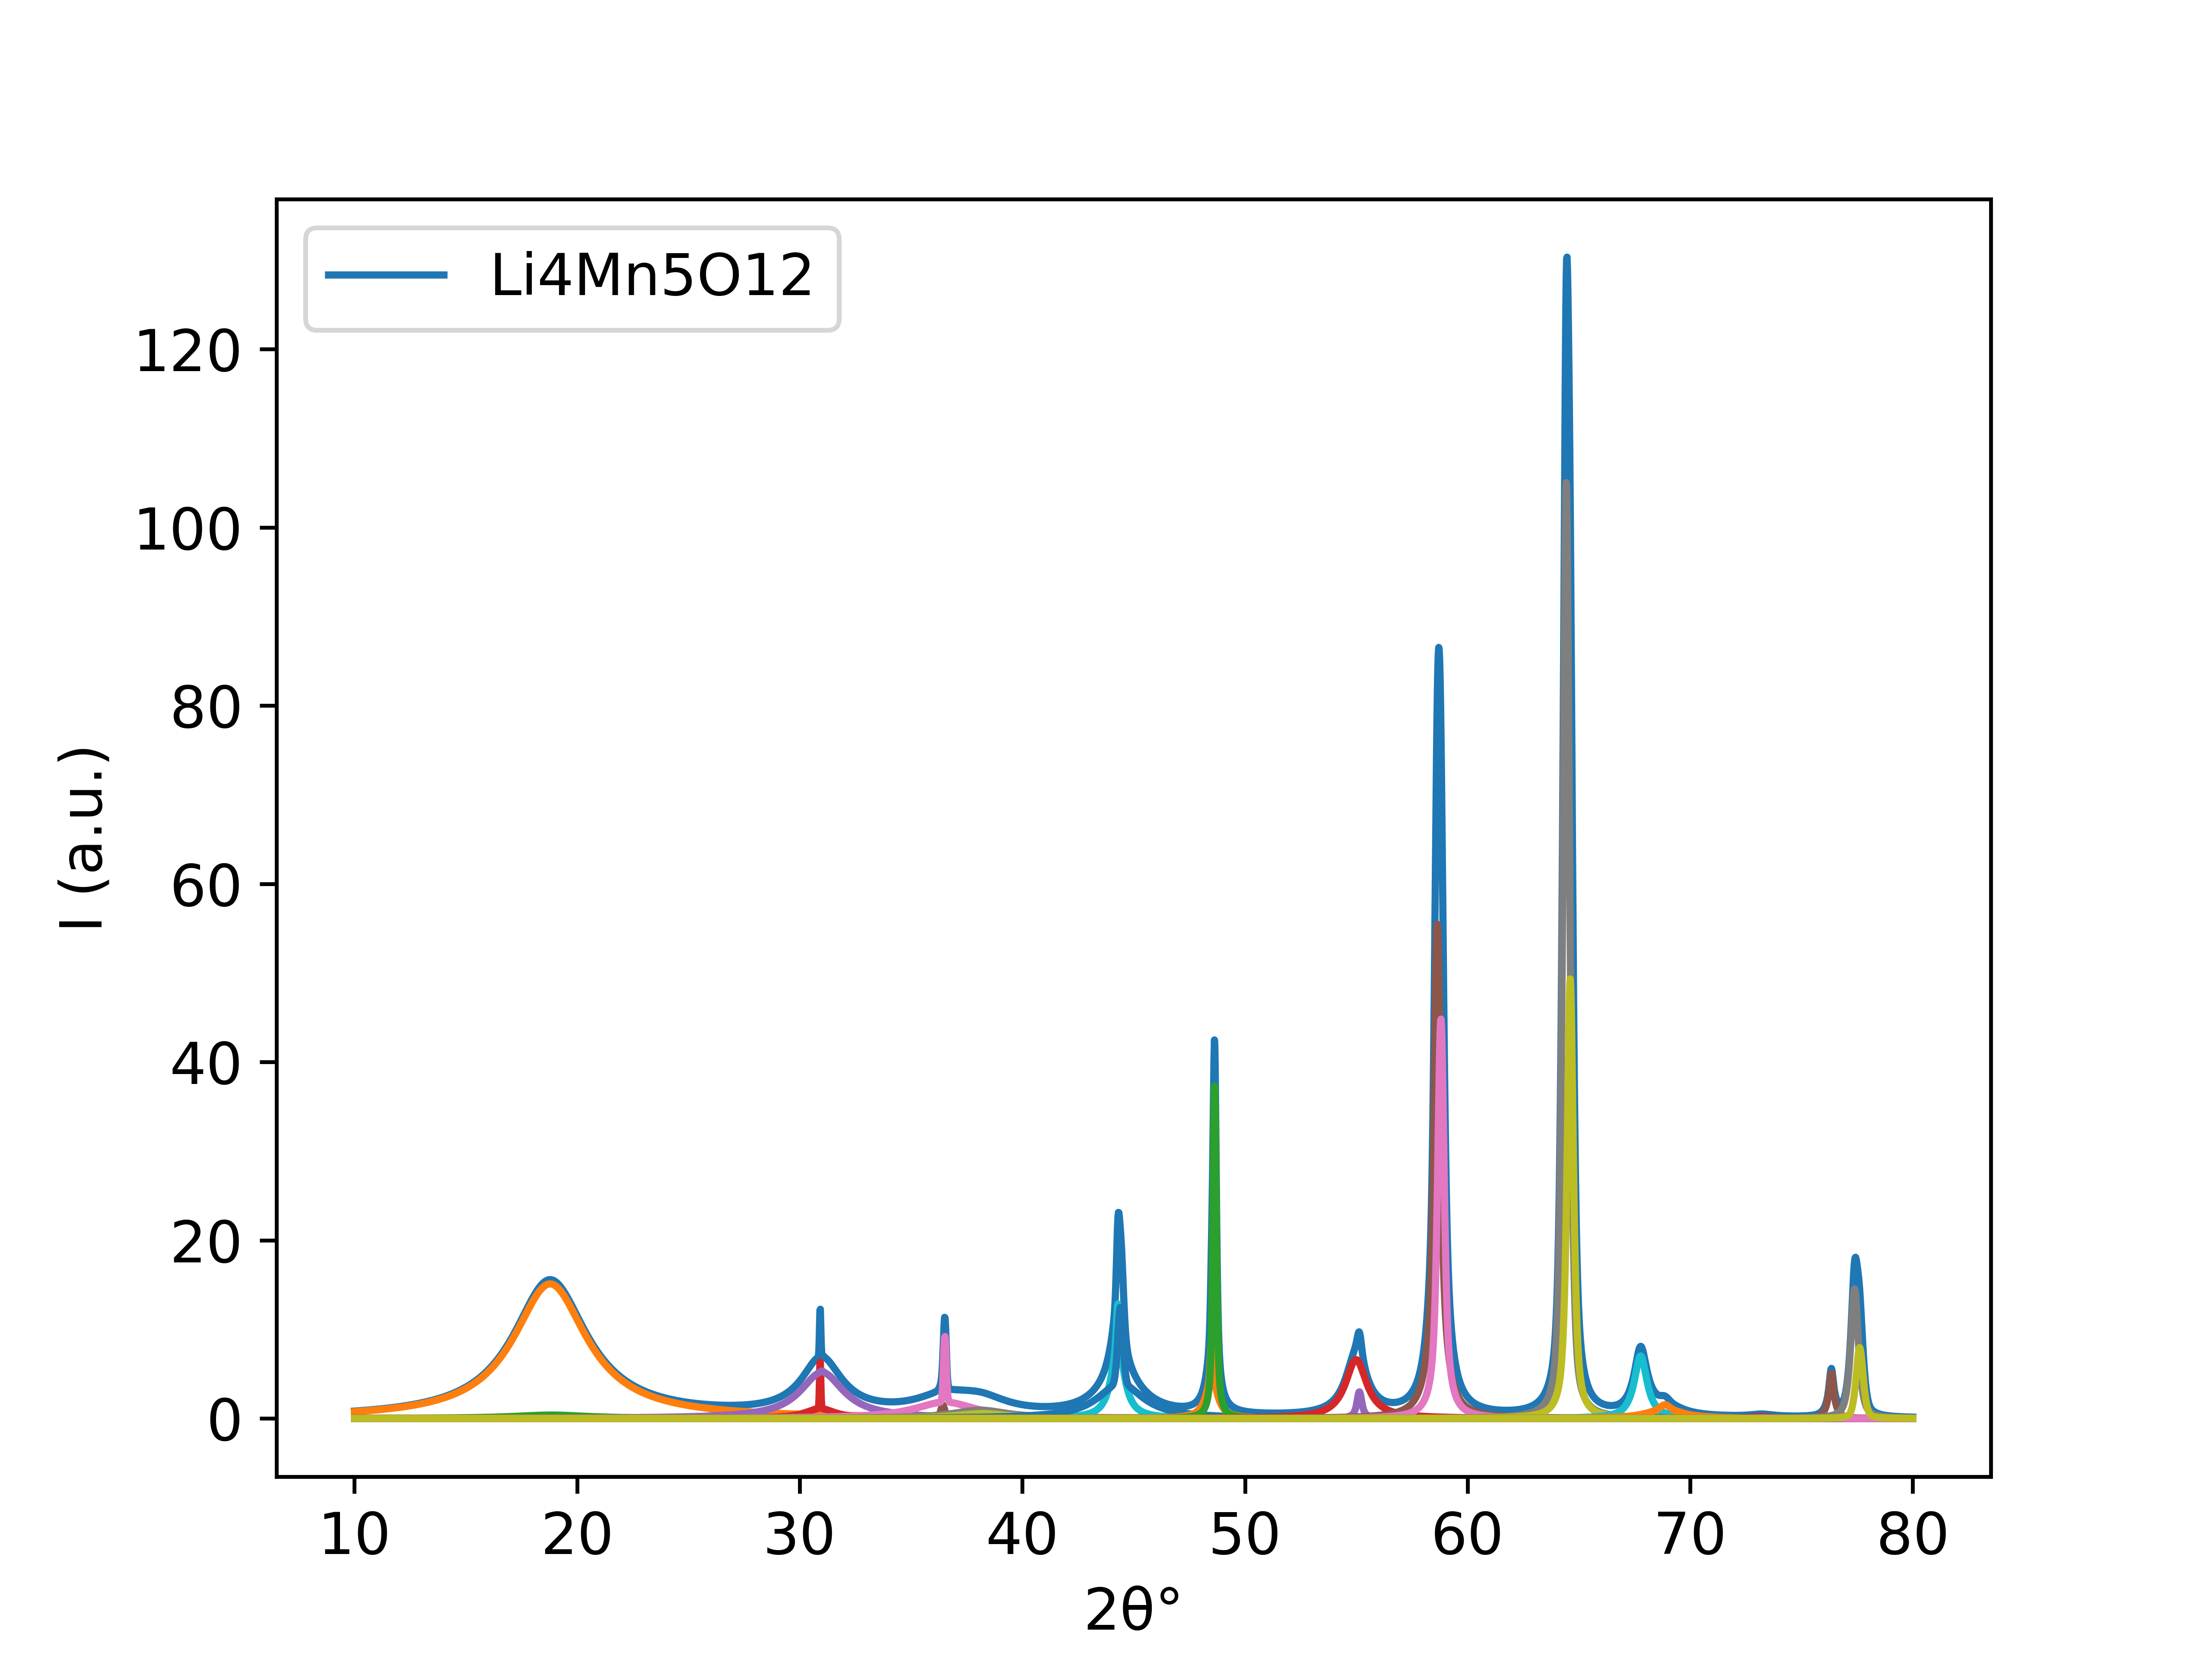

Values plotted in this chart, from the file beside it:
10.0, 0.8226678842712608
10.02, 0.8261
10.04, 0.8298
10.06, 0.8333
10.08, 0.837
10.1, 0.8405
10.12, 0.8443
10.14, 0.8478
10.16, 0.8516
10.18, 0.8553
10.2, 0.8589
10.22, 0.8628
10.24, 0.8665
10.27, 0.8704
10.29, 0.8742
10.31, 0.8782
10.33, 0.882
10.35, 0.8858
10.37, 0.8899
10.39, 0.8937
10.41, 0.8979
10.43, 0.9018
10.45, 0.906
10.47, 0.9099
10.49, 0.9142
10.51, 0.9182
10.53, 0.9223
10.55, 0.9266
10.57, 0.9307
10.59, 0.9351
10.61, 0.9393
10.63, 0.9437
10.65, 0.9479
10.67, 0.9522
10.7, 0.9567
10.71, 0.9611
10.74, 0.9656
10.76, 0.97
10.78, 0.9747
10.8, 0.9791
10.82, 0.9838
10.84, 0.9884
10.86, 0.9929
10.88, 0.9977
10.9, 1.002
10.92, 1.007
10.94, 1.012
10.96, 1.017
10.98, 1.022
11, 1.027
11.02, 1.031
11.04, 1.036
11.06, 1.041
11.08, 1.046
11.1, 1.052
11.12, 1.057
11.14, 1.062
11.16, 1.067
11.19, 1.072
11.21, 1.077
11.23, 1.083
... 3,365 more rows
